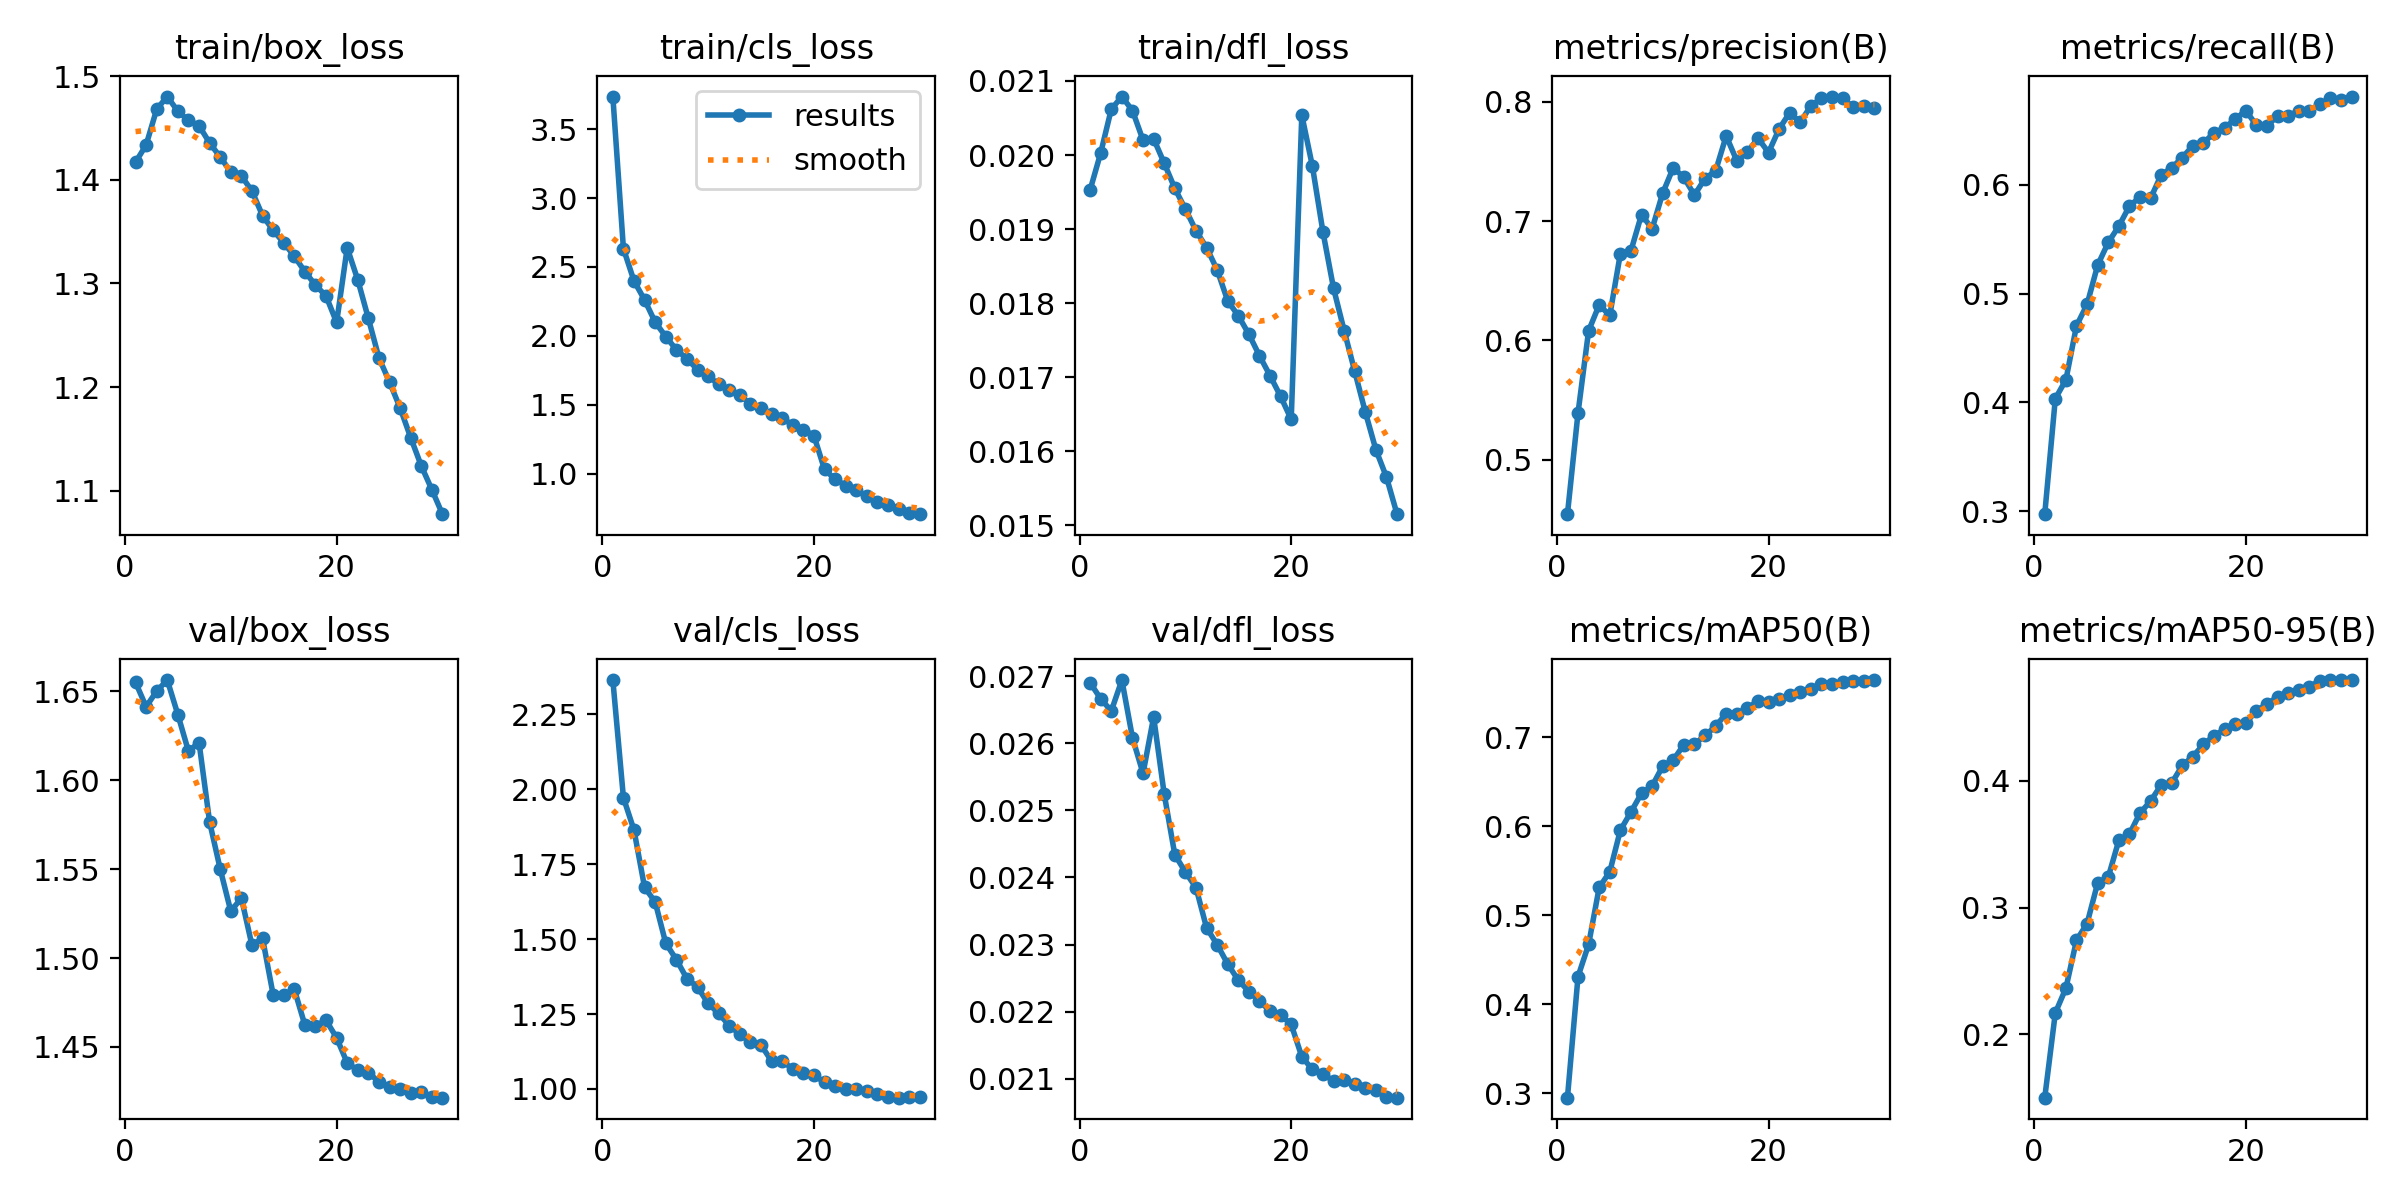

Source data for this figure (header and first rows):
epoch, time, train/box_loss, train/cls_loss, train/dfl_loss, metrics/precision(B), metrics/recall(B), metrics/mAP50(B), metrics/mAP50-95(B), val/box_loss, val/cls_loss, val/dfl_loss, lr/pg0, lr/pg1, lr/pg2
1, 219.8, 1.417, 3.737, 0.01953, 0.4544, 0.2975, 0.2949, 0.1498, 1.655, 2.364, 0.0269, 0.004171, 0.004171, 0.07086
2, 413.6, 1.434, 2.633, 0.02003, 0.5393, 0.4036, 0.4309, 0.2167, 1.641, 1.972, 0.02666, 0.008069, 0.008069, 0.04142
3, 601.9, 1.468, 2.399, 0.02062, 0.6081, 0.4208, 0.467, 0.2363, 1.65, 1.864, 0.02648, 0.01169, 0.01169, 0.01171
4, 783, 1.48, 2.261, 0.02079, 0.6298, 0.4704, 0.531, 0.2741, 1.656, 1.673, 0.02694, 0.01128, 0.01128, 0.01128
5, 962.4, 1.466, 2.1, 0.0206, 0.621, 0.4899, 0.5486, 0.2873, 1.637, 1.624, 0.02608, 0.01087, 0.01087, 0.01087
6, 1140, 1.458, 1.995, 0.0202, 0.6727, 0.526, 0.5953, 0.3194, 1.616, 1.486, 0.02555, 0.01045, 0.01045, 0.01045
7, 1320, 1.452, 1.9, 0.02022, 0.6752, 0.5468, 0.6158, 0.324, 1.621, 1.432, 0.02639, 0.01004, 0.01004, 0.01004
8, 1499, 1.436, 1.833, 0.01989, 0.7055, 0.5618, 0.6369, 0.353, 1.577, 1.368, 0.02524, 0.009628, 0.009628, 0.009628
9, 1678, 1.422, 1.756, 0.01955, 0.6936, 0.5802, 0.6449, 0.358, 1.55, 1.34, 0.02434, 0.009215, 0.009215, 0.009215
10, 1856, 1.408, 1.708, 0.01927, 0.7234, 0.5885, 0.6672, 0.3746, 1.526, 1.285, 0.02408, 0.008802, 0.008802, 0.008802
11, 2034, 1.404, 1.65, 0.01898, 0.7448, 0.5873, 0.6741, 0.384, 1.534, 1.252, 0.02385, 0.008388, 0.008388, 0.008388
12, 2213, 1.389, 1.608, 0.01875, 0.7366, 0.6088, 0.6913, 0.3968, 1.507, 1.212, 0.02325, 0.007975, 0.007975, 0.007975
13, 2391, 1.365, 1.57, 0.01845, 0.7219, 0.6154, 0.6918, 0.3983, 1.511, 1.182, 0.023, 0.007562, 0.007562, 0.007562
14, 2570, 1.351, 1.506, 0.01803, 0.7357, 0.6248, 0.7017, 0.4123, 1.479, 1.156, 0.02271, 0.007149, 0.007149, 0.007149
15, 2748, 1.339, 1.474, 0.01783, 0.7421, 0.6356, 0.712, 0.4193, 1.479, 1.147, 0.02247, 0.006736, 0.006736, 0.006736
16, 2928, 1.326, 1.432, 0.01758, 0.7714, 0.6382, 0.7264, 0.4289, 1.483, 1.093, 0.0223, 0.006323, 0.006323, 0.006323
17, 3115, 1.311, 1.403, 0.01729, 0.7507, 0.6474, 0.7264, 0.4356, 1.462, 1.092, 0.02216, 0.005909, 0.005909, 0.005909
18, 3308, 1.298, 1.353, 0.01702, 0.7576, 0.6521, 0.7326, 0.4408, 1.462, 1.068, 0.02201, 0.005496, 0.005496, 0.005496
19, 3496, 1.288, 1.32, 0.01674, 0.7696, 0.66, 0.7404, 0.4448, 1.465, 1.053, 0.02195, 0.005083, 0.005083, 0.005083
20, 3685, 1.262, 1.276, 0.01643, 0.7575, 0.6679, 0.7398, 0.4459, 1.455, 1.047, 0.02181, 0.00467, 0.00467, 0.00467
21, 3892, 1.334, 1.031, 0.02054, 0.7772, 0.6545, 0.7427, 0.4552, 1.441, 1.022, 0.02133, 0.004257, 0.004257, 0.004257
22, 4082, 1.303, 0.9605, 0.01985, 0.7909, 0.6536, 0.7476, 0.4609, 1.437, 1.011, 0.02114, 0.003844, 0.003844, 0.003844
23, 4269, 1.266, 0.9134, 0.01896, 0.7828, 0.6631, 0.7506, 0.4662, 1.435, 1, 0.02107, 0.00343, 0.00343, 0.00343
24, 4450, 1.228, 0.88, 0.0182, 0.7967, 0.6631, 0.7544, 0.4696, 1.431, 0.9989, 0.02097, 0.003017, 0.003017, 0.003017
25, 4630, 1.205, 0.836, 0.01763, 0.8029, 0.6677, 0.7598, 0.4721, 1.428, 0.9927, 0.02099, 0.002604, 0.002604, 0.002604
26, 4811, 1.18, 0.7984, 0.01708, 0.8044, 0.6678, 0.7592, 0.4745, 1.427, 0.9834, 0.02092, 0.002191, 0.002191, 0.002191
27, 4993, 1.151, 0.7748, 0.01653, 0.8028, 0.6736, 0.762, 0.479, 1.424, 0.9746, 0.02086, 0.001778, 0.001778, 0.001778
28, 5181, 1.124, 0.7474, 0.01602, 0.7957, 0.6791, 0.7626, 0.4794, 1.425, 0.971, 0.02084, 0.001365, 0.001365, 0.001365
29, 5369, 1.101, 0.7163, 0.01565, 0.7965, 0.6776, 0.7629, 0.4797, 1.422, 0.9747, 0.02073, 0.0009515, 0.0009515, 0.0009515
30, 5556, 1.077, 0.7065, 0.01515, 0.795, 0.6807, 0.764, 0.4797, 1.421, 0.9745, 0.02072, 0.0005384, 0.0005384, 0.0005384
